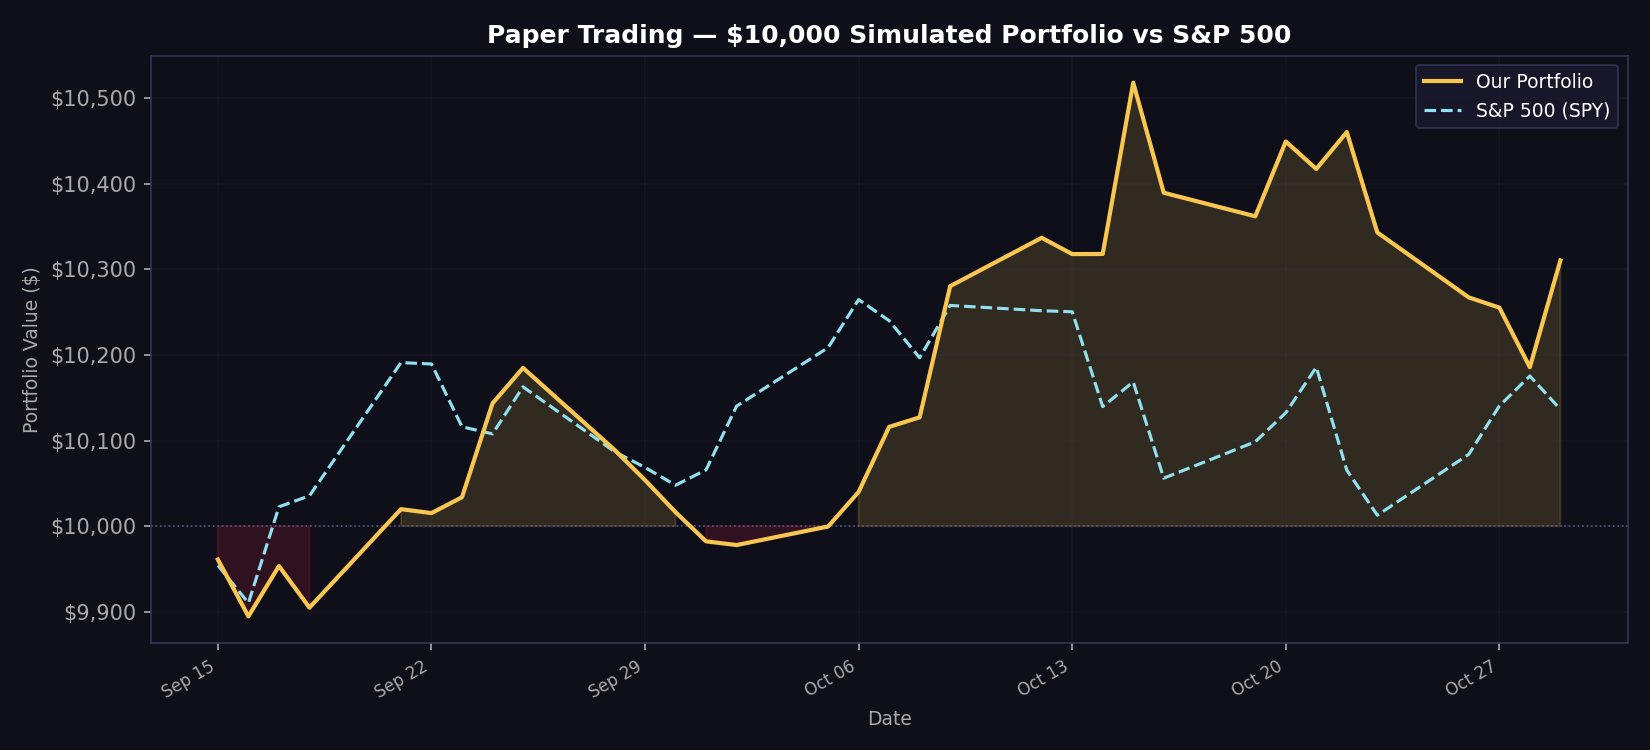

Source data for this figure (header and first rows):
date, portfolio_value, spy_value, daily_return
2026-09-15, 9961, 9954, -0.0039
2026-09-16, 9895, 9910, -0.006662
2026-09-17, 9953, 10023, 0.005943
2026-09-18, 9905, 10036, -0.004886
2026-09-21, 10020, 10191, 0.01162
2026-09-22, 10015, 10190, -0.000461
2026-09-23, 10034, 10116, 0.001855
2026-09-24, 10143, 10108, 0.01093
2026-09-25, 10185, 10163, 0.004085
2026-09-28, 10089, 10087, -0.009404
2026-09-29, 10054, 10069, -0.0035
2026-09-30, 10016, 10048, -0.003729
2026-10-01, 9982, 10066, -0.003403
2026-10-02, 9978, 10140, -0.000433
2026-10-05, 10000, 10209, 0.002174
2026-10-06, 10040, 10265, 0.00404
2026-10-07, 10116, 10240, 0.007568
2026-10-08, 10127, 10197, 0.001106
2026-10-09, 10280, 10258, 0.01513
2026-10-12, 10337, 10252, 0.0055
2026-10-13, 10318, 10251, -0.001843
2026-10-14, 10318, 10140, 1.2e-05
2026-10-15, 10518, 10169, 0.0194
2026-10-16, 10390, 10056, -0.01223
2026-10-19, 10362, 10099, -0.00265
2026-10-20, 10449, 10132, 0.008437
2026-10-21, 10417, 10186, -0.00307
2026-10-22, 10461, 10065, 0.004139
2026-10-23, 10343, 10013, -0.01122
2026-10-26, 10267, 10084, -0.007342
2026-10-27, 10255, 10141, -0.001156
2026-10-28, 10186, 10175, -0.006794
2026-10-29, 10310, 10137, 0.01225
2026-10-30, , , 
